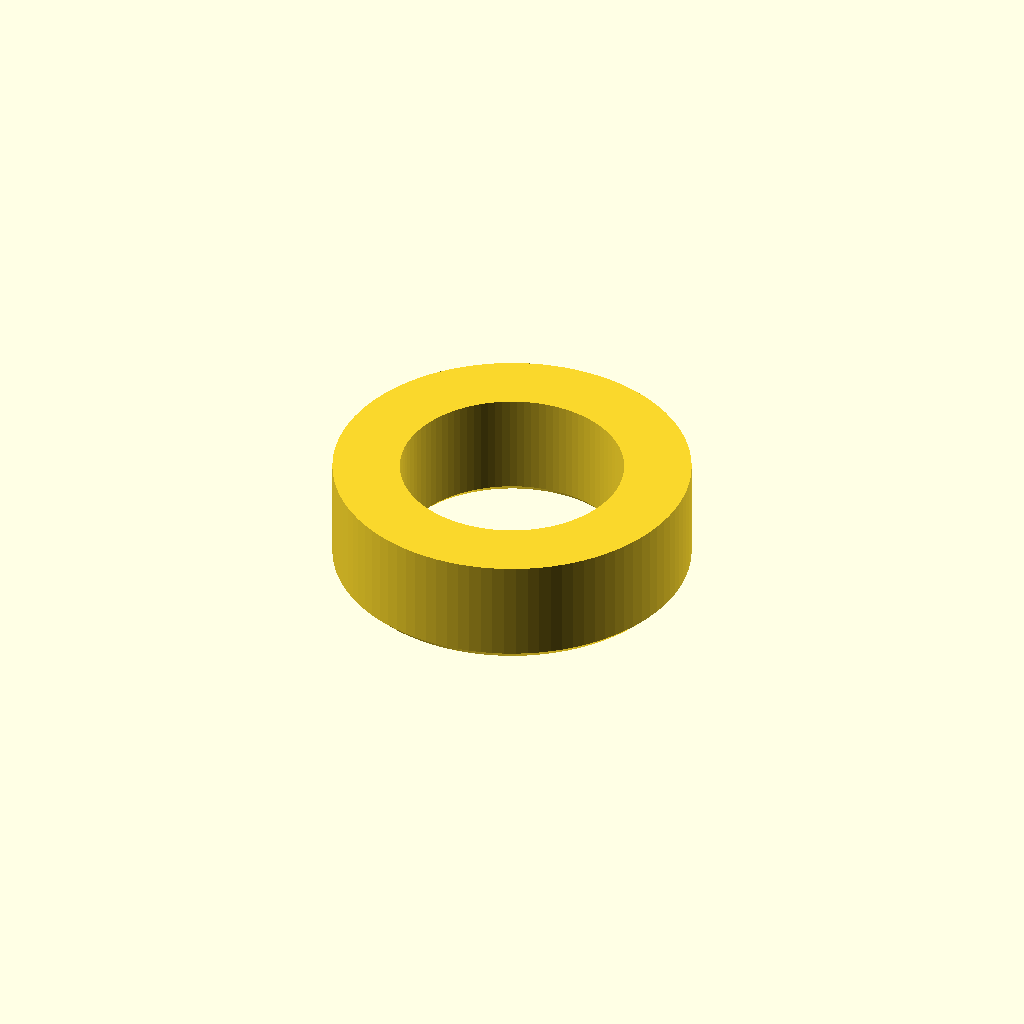
Cell 1: the model at its default parameters.
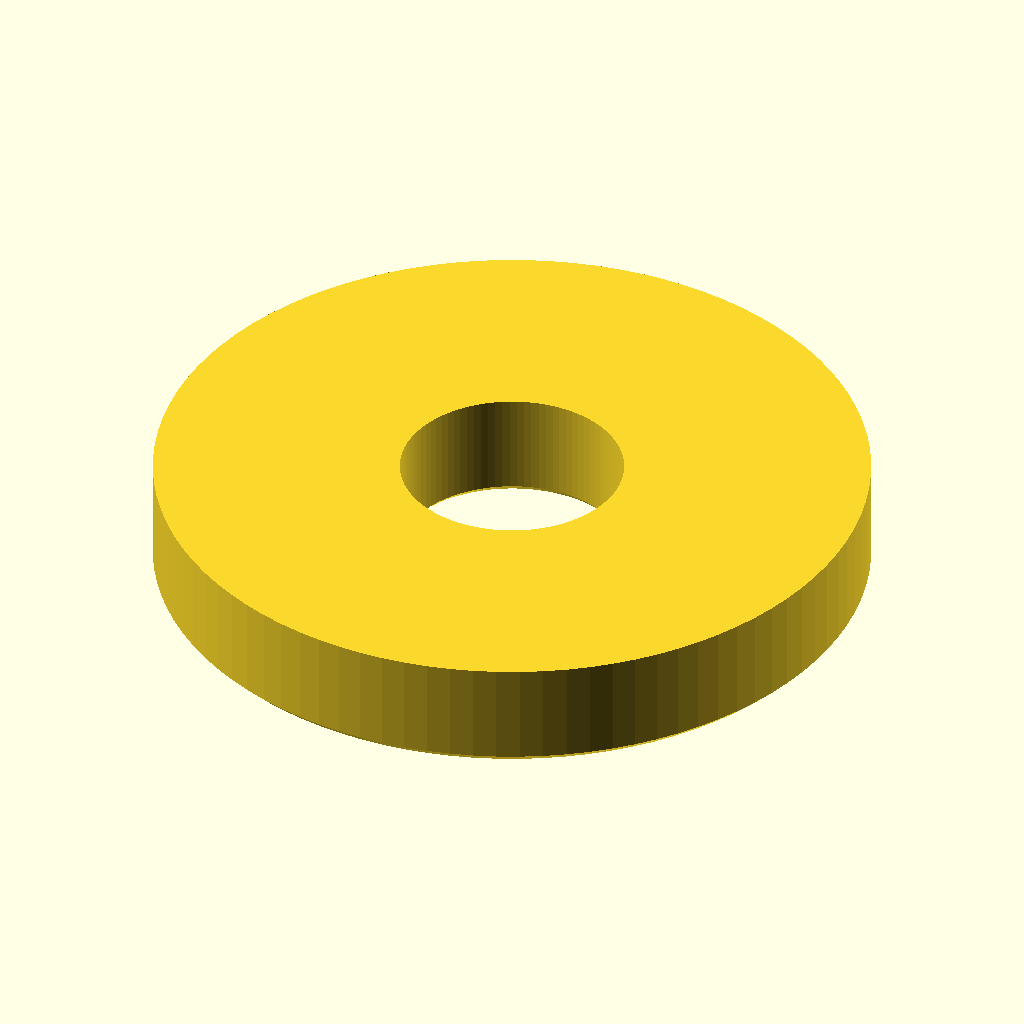
Cell 2: the same model with outer_diameter = 32.
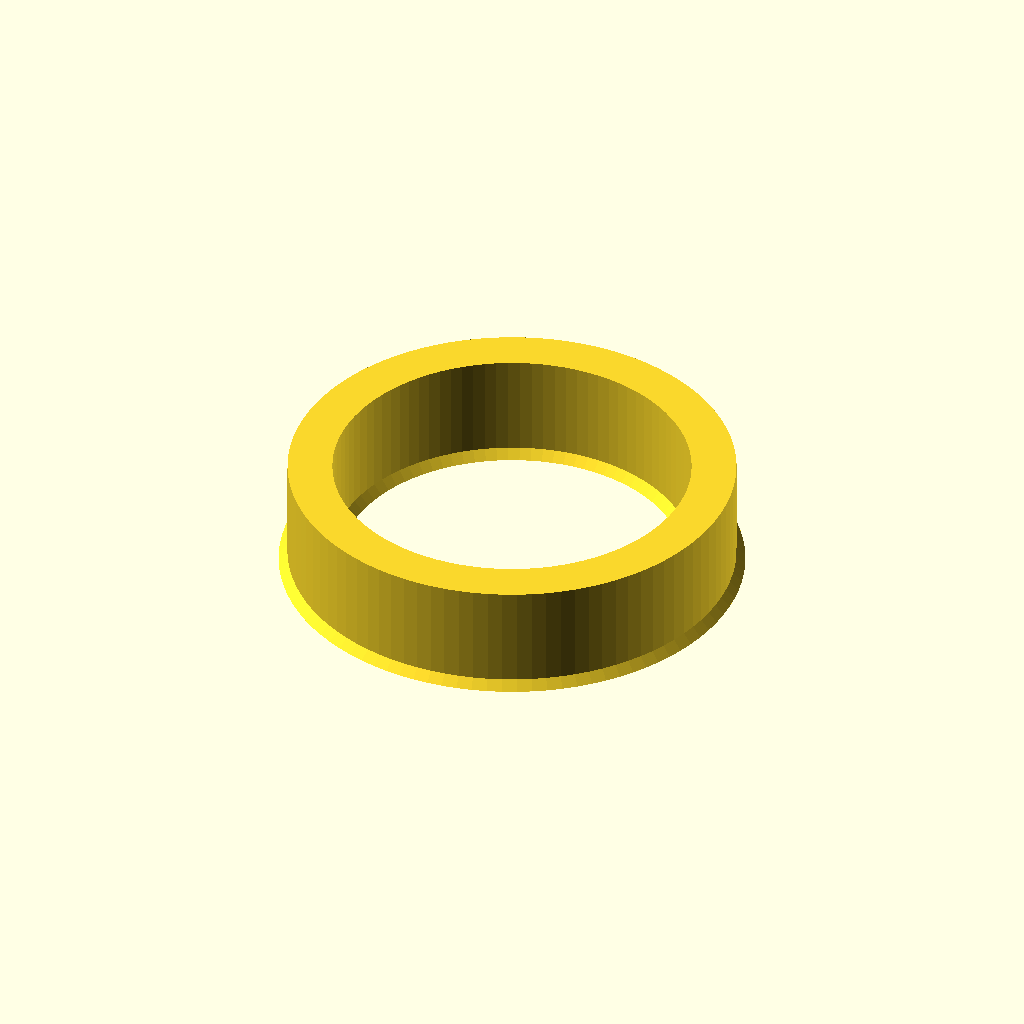
Cell 3: bore_diameter = 20 (everything else at default).
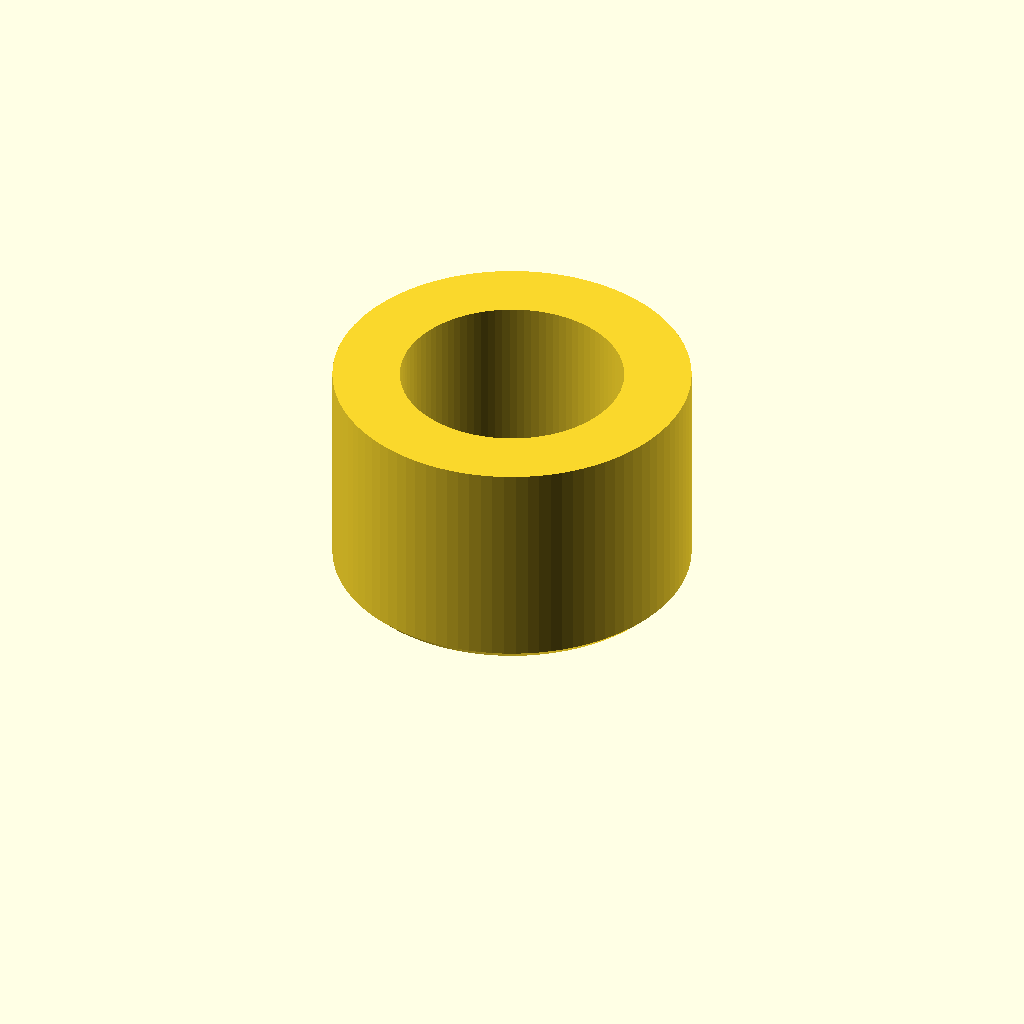
Cell 4: the same model with length = 10.
All cells are drawn from one camera (rotation 55°, 0°, 25°, orthographic, colour scheme Cornfield), so only the parameter changes between them.
Source of the model, prompts/trackc/reference/c1-001.scad:
// Unthreaded spacer: 16 OD x 5 long, 10 mm through-bore.
outer_diameter = 16;
bore_diameter = 10;
length = 5;
chamfer = 0.4;  // bottom chamfer keeps elephant's foot off the bore and rim
$fn = 96;

difference() {
    rotate_extrude()
        polygon([
            [bore_diameter/2 + chamfer, 0], [outer_diameter/2 - chamfer, 0],
            [outer_diameter/2, chamfer], [outer_diameter/2, length],
            [bore_diameter/2, length], [bore_diameter/2, chamfer]
        ]);
}
Parameter table extracted from the source (name, type, default, range or options):
outer_diameter: number, default 16
bore_diameter: number, default 10
length: number, default 5
chamfer: number, default 0.4
